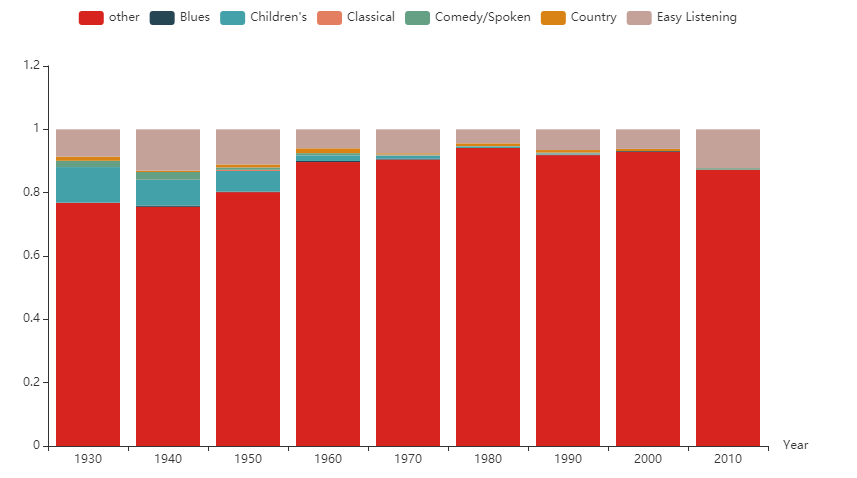

Values plotted in this chart, from the file beside it:
, Avant-Garde, Blues, Children's, Classical, Comedy/Spoken, Country, Easy Listening, Electronic, Folk, International, Jazz, Latin, New Age, Pop/Rock, R&B, Reggae, Religious, Stage & Screen, Unknown, Vocal, , 
1930, 0, 0.1126, 0, 0.01987, 0.01325, 0.08609, 0.01325, 0, 0.03974, 0.01325, 0.298, 0.06623, 0, 0.006623, 0.006623, 0, 0.01325, 0.05298, 0, 0.2583, 1, 0.7682
1940, 0.004082, 0.08163, 0, 0.02449, 0.004082, 0.1306, 0.02857, 0, 0.02857, 0.03265, 0.3306, 0.06939, 0, 0.008163, 0.06939, 0.004082, 0.01224, 0.004082, 0, 0.1673, 1, 0.7551
1950, 0.001852, 0.06481, 0.003704, 0.007407, 0.009259, 0.1111, 0.01296, 0, 0.04074, 0.01667, 0.1889, 0.0537, 0, 0.1907, 0.1926, 0.005556, 0.003704, 0.02407, 0, 0.07222, 1, 0.8019
1960, 0.003521, 0.01761, 0, 0.007042, 0.01526, 0.05986, 0.003521, 0.004695, 0.03638, 0.02347, 0.07746, 0.04812, 0.003521, 0.4777, 0.1502, 0.04225, 0.01056, 0.003521, 0, 0.01526, 1, 0.8967
1970, 0.002516, 0.01006, 0.001258, 0.002516, 0.003774, 0.07547, 0.001258, 0.01258, 0.01509, 0.02138, 0.0566, 0.02516, 0.01509, 0.5258, 0.1371, 0.0478, 0.01384, 0.01384, 0.001258, 0.01761, 1, 0.9044
1980, 0, 0.004206, 0, 0.002103, 0.008412, 0.04416, 0, 0.03891, 0.007361, 0.01157, 0.03575, 0.04311, 0.01157, 0.6435, 0.08517, 0.02629, 0.02524, 0.004206, 0.002103, 0.006309, 1, 0.9411
1990, 0.001768, 0.001768, 0.0008842, 0.003537, 0.007958, 0.06543, 0.0008842, 0.07958, 0.007073, 0.008842, 0.02299, 0.04775, 0.005305, 0.5889, 0.1017, 0.0221, 0.02299, 0.004421, 0, 0.006189, 1, 0.9187
2000, 0.002747, 0, 0, 0, 0.006868, 0.06181, 0, 0.07005, 0.002747, 0.005495, 0.009615, 0.0206, 0.008242, 0.6593, 0.1099, 0.01786, 0.01374, 0.006868, 0, 0.004121, 1, 0.9286
2010, 0, 0, 0, 0.004902, 0, 0.1225, 0.004902, 0.07843, 0, 0, 0, 0.004902, 0, 0.5686, 0.2108, 0, 0.004902, 0, 0, 0, 1, 0.8725
0, 0.004082, 0.001852, 0.003521, 0.002516, 0, 0.001768, 0.002747, 0, , , , , , , , , , , , , , 
0.1126, 0.08163, 0.06481, 0.01761, 0.01006, 0.004206, 0.001768, 0, 0, , , , , , , , , , , , , , 
0, 0, 0.003704, 0, 0.001258, 0, 0.0008842, 0, 0, , , , , , , , , , , , , , 
0.01987, 0.02449, 0.007407, 0.007042, 0.002516, 0.002103, 0.003537, 0, 0.004902, , , , , , , , , , , , , , 
0.01325, 0.004082, 0.009259, 0.01526, 0.003774, 0.008412, 0.007958, 0.006868, 0, , , , , , , , , , , , , , 
0.08609, 0.1306, 0.1111, 0.05986, 0.07547, 0.04416, 0.06543, 0.06181, 0.1225, , , , , , , , , , , , , , 
0.7682, 0.7551, 0.8019, 0.8967, 0.9044, 0.9411, 0.9187, 0.9286, 0.8725, , , , , , , , , , , , , , 
